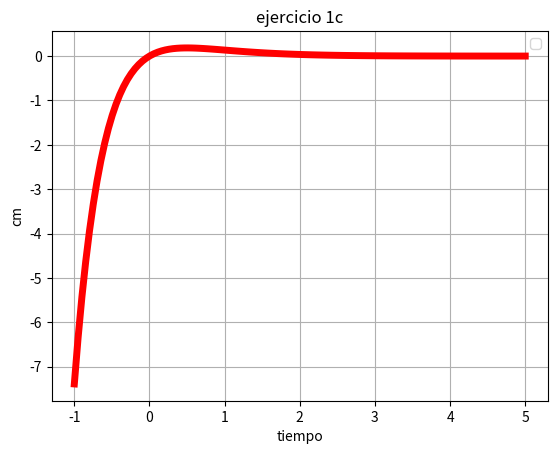

Here is the Python script that generated this plot:
# [redacted]
#LABORATORIO 3B
#EJERCICIO 1c


import matplotlib.pyplot as plt
import numpy as np
import math

x=np.linspace(-1,5,120)
y=x*math.e**(-2*x)
plt.plot(x,y, linewidth=5, color='r')
plt.legend()
plt.title('ejercicio 1c')
plt.xlabel('tiempo')
plt.ylabel('cm')
plt.grid(True)
plt.show()
